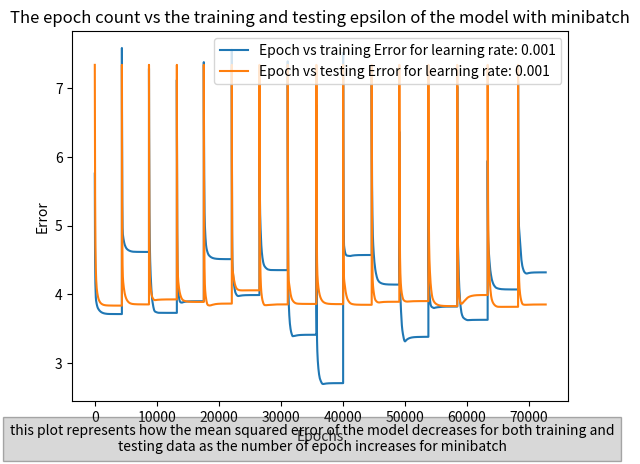

Here is the Python script that generated this plot:
# random library used for random sampling
import random

# import math library
import math

# Importing the numerical Python library
import numpy as np

# Importing matplotlib for plotting the graph
import matplotlib.pyplot as plt


# Function to generate a dataset based on the input x
def datasetGenerator(x: int) -> int:
    # Function to generate a dataset based on the input x
    return ((2 * x) - 3) + np.random.normal(0, 5, size=len(x))


# mean squared error calculation for comparing the actual y with the prediction
def meanSquaredError(y: float, y_pred: float) -> float:
    # summation of squares of all the y with y predictions divided by the length of y using the np.mean method
    # return np.mean((y - y_pred) ** 2)
    return np.mean(np.abs(y - y_pred))


def gradientDescent(
    X: list[float],
    Y: list[float],
    Y_pred: list[float],
    B0: float,
    B1: float,
    learningRate: float,
):
    B0 -= learningRate * np.mean(-2 * (Y - Y_pred))
    B1 -= learningRate * np.mean(2 * (Y - Y_pred) * (-X))
    return B0, B1


def betaCalculation(X: list[float], Y: list[float], n: int) -> int:
    # numpy array of X power 1 to 5
    Xtrans = [np.power(X, i) for i in range(n + 1)]

    # actual X values in form of X tranpose's transpose
    Xnew = np.transpose(Xtrans)

    # dot product of X transpose with X
    XTX = np.matmul(Xtrans, Xnew)

    # inverse of dot product of X Transpose with X
    XTXm1 = np.linalg.inv(XTX)

    # dot product of inverse of dot product of X transpose and X with X tranpose
    XTXinvintoXT = np.matmul(XTXm1, Xtrans)

    # Dot product of dot product of inverse of dot product of X transpose and X with X tranpose with Y
    Beta = np.matmul(XTXinvintoXT, Y)

    # array of beta elements
    return Beta


def stochasticGradient(
    B0: float,
    B1: float,
    X_train: list[float],
    Y_train: list[float],
    X_test: list[float],
    Y_test: list[float],
    learningRate,
) -> tuple[list[list[float]], list[float], list[int]]:
    flag = True
    Yvals = Y_train
    epsTrainArr = []
    epsTestArr = []
    epochsarr = []
    B = []
    epochs = 0

    while flag:
        print(f"alive {epochs}")
        for i in range(40000):
            idxTrain = math.floor(np.random.uniform(0, len(X_train)))
            idxTest = math.floor(np.random.uniform(0, len(X_test)))
            # prediction of the model for previous B0 and B1
            Y_train_pred = B0 + B1 * X_train[idxTrain]
            Y_test_pred = B0 + B1 * X_test[idxTest]

            # checking if the code converged or not
            if meanSquaredError(Yvals, Y_train_pred) <= 1e-6:
                # if it converges changing the flag
                flag = False

            # finding the error of the mean squared error
            epsTrain = meanSquaredError(Y_train[idxTrain], Y_train_pred)
            epsTest = meanSquaredError(Y_test[idxTest], Y_test_pred)

            # appending the arror onto the eps array it has eps until the model converges
            epsTrainArr.append(epsTrain)

            # appending the arror onto the eps array it has eps until the model converges
            epsTestArr.append(epsTest)

            # calculating new B0 and B1 using gradient descent
            B0, B1 = gradientDescent(
                X_train[idxTest], Y_train[idxTrain], Y_train_pred, B0, B1, learningRate
            )
            B.append([B0, B1])
            Yvals = Y_train_pred

        # adding the epoch value to see how it converges
        epochs += 1

        # appending the apochs onto the epochs array it has epoch count until the model converges
        epochsarr.append(epochs)

    return B, epsTrainArr, epsTestArr, epochsarr


def optimalFit(
    B0: float,
    B1: float,
    X_train: list[float],
    Y_train: list[float],
    X_test: list[float],
    Y_test: list[float],
    epsTrainArr,
    epsTestArr,
    learningRate: float,
) -> tuple[list[list[float]], list[float], list[int]]:
    flag = True
    Ynew = Y_train
    epochsArr = []
    B = []
    epochs = 0

    while flag:
        # prediction of the model for previous B0 and B1
        Y_pred_train = B0 + B1 * X_train
        Y_pred_test = B0 + B1 * X_test

        # checking if the code converged or not
        flag = False if meanSquaredError(Ynew, Y_pred_train) <= 1e-6 else True

        # finding the error of the mean squared error
        eps_train = meanSquaredError(Y_train, Y_pred_train)
        eps_test = meanSquaredError(Y_test, Y_pred_test)

        # calculating new B0 and B1 using gradient descent
        B0, B1 = gradientDescent(X_train, Y_train, Y_pred_train, B0, B1, learningRate)
        B.append([B0, B1])
        Ynew = Y_pred_train

        # adding the epoch value to see how it converges
        epochs += 1

        # appending the arror onto the eps array it has eps until the model converges
        epsTrainArr.append(eps_train)
        epsTestArr.append(eps_test)

        # appending the apochs onto the epochs array it has epoch count until the model converges
        epochsArr.append(epochs)

    return B, epsTrainArr, epsTestArr, epochsArr


# gets executed when the file is executed
def main():
    X_init = np.array(np.linspace(-5, 5, 1000))
    # the population is generated using the populationGenerator function for the whole input feature array X and returns an array of the population
    Y_init = datasetGenerator(X_init)

    XYtup = []
    for i in range(len(X_init)):
        # creating a list of tuples => [(X,Y)]
        XYtup.append(tuple([X_init[i], Y_init[i]]))
    # inplace shuffling of the tuples
    np.random.shuffle(XYtup)

    # getting the training feature values and output
    X = np.array([XYtup[i][0] for i in range(len(X_init))])
    Y = np.array([XYtup[i][1] for i in range(len(X_init))])

    # The index for the first 80-20 split is computed
    split_idx = int(X.shape[0] * 0.8)

    # A random sample is extracted off the XYtup, which is a list of tuples of the size of split_idx
    train_data = random.sample(XYtup, split_idx)
    # The data which is not in train_data but is in XYtup is utilized as the test data
    test_data = [i for i in XYtup if i not in train_data]
    # The X_test and Y_test value is extracted from the list of tuples test_data
    X_test, Y_test = zip(*test_data)
    # The X_test and Y_test value is extracted from the list of tuples test_data
    X_train, Y_train = zip(*train_data)
    # The learning rate is initialized

    X_train = np.array(X_train)
    Y_train = np.array(Y_train)
    X_test = np.array(X_test)
    Y_test = np.array(Y_test)

    X_train_batch = [X_train[i : i + 50] for i in range(0, len(X_train), 50)]
    Y_train_batch = [Y_train[i : i + 50] for i in range(0, len(Y_train), 50)]

    # calculating the B0 and B1 with normal random
    B0 = np.random.normal(0, 1)
    B1 = np.random.normal(0, 1)
    # putting the B0 and B1 in a list
    B = [[B0, B1]]
    # learningRate = 0.0015625
    learningRate = 0.001

    epsTrain = []
    epsTest = []

    epochs = 0
    epsTrainArr = []
    epsTestArr = []
    for X_train_bat, Y_train_bat in zip(X_train_batch, Y_train_batch):
        # while learningRate <= 0.1:
        B, epsTrainArr, epsTestArr, epochsarr = optimalFit(
            B0,
            B1,
            X_train_bat,
            Y_train_bat,
            X_test,
            Y_test,
            epsTrainArr,
            epsTestArr,
            learningRate,
        )
        epochs += 1

    # printing the Beta computed using gradient descent and closedform solution
    print(f"B0 and B1 after the model converges: {B[-1]} with error {epsTrainArr[-1]}")
    print(f"B0 and B1 for closed form solution: {betaCalculation(X, Y, 1)}")

    # printing the epoch value to see how it converges
    print(
        f"number of epochs needed for convergence: {epochs} for learning rate: {learningRate}\n"
    )
    plt.plot(
        list(range(len(epsTrainArr))),
        epsTrainArr,
        label=f"Epoch vs training Error for learning rate: {learningRate}",
    )
    plt.plot(
        list(range(len(epsTrainArr))),
        epsTestArr,
        label=f"Epoch vs testing Error for learning rate: {learningRate}",
    )

    # learningRate *= 2
    print(len(B))

    # setting the title of the graph to specify which axis has which variable and other things
    plt.title(
        "The epoch count vs the training and testing epsilon of the model with minibatch"
    )
    # plotting with the x label as epochs
    plt.ylabel("Error")
    # plotting with the y label as error
    plt.xlabel("Epochs")
    # having a description for the graph to explain what it does
    plt.figtext(
        0.5,
        0.01,
        f"this plot represents how the mean squared error of the model decreases for both training and testing data as the number of epoch increases for minibatch",
        wrap=True,
        horizontalalignment="center",
        fontsize=10,
        bbox={"facecolor": "grey", "alpha": 0.3, "pad": 5},
    )
    # legends to explain which coloured line represents which learning rate
    plt.legend()
    plt.show()


if __name__ == "__main__":
    main()
